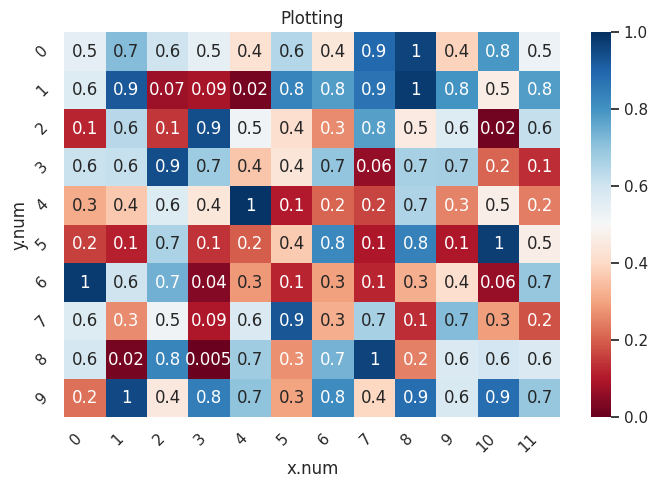

Source code (Python):
import numpy as np; np.random.seed(0)
import seaborn as sns; sns.set()
import matplotlib.pyplot as plt
data = np.random.rand(10, 12)
f, ax = plt.subplots(figsize=(8,5))
ax = sns.heatmap(data,cmap = 'RdBu',ax=ax,vmin=0, vmax=1,annot=True,fmt ='0.1g')

#设置坐标字体方向
label_y = ax.get_yticklabels()
plt.setp(label_y, rotation=45, horizontalalignment='right')
label_x = ax.get_xticklabels()
plt.setp(label_x, rotation=45, horizontalalignment='right')
plt.xlabel('x.num')#设置坐标名称
plt.ylabel('y.num')
plt.title('Plotting')#标题
plt.show()
